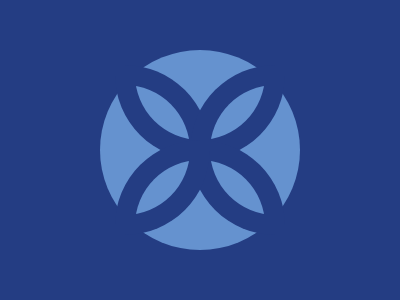

Write the HTML and CSS that draws this image.

<div class="circle"></div>
<div class="bg1"></div>
<div class="bg2"></div>
<div class="bg3"></div>
<div class="bg4"></div>
<style>
  body {
    background: #243d83;
  }
  .circle {
    width: 200px;
    height: 200px;
    background: #6592cf;
    border-radius: 50%;
    margin: 50px 92px;
  }
  .bg1,
  .bg2,
  .bg3,
  .bg4 {
    position: absolute;
    width: 55px;
    height: 55px;
    border-radius: 0 90%;
    border: 20px solid #243d83;
    background-color: #6592cf;
  }
  .bg1 {
    top: 65px;
    left: 115px;
  }
  .bg2 {
    transform: rotate(90deg);
    top: 65px;
    left: 190px;
  }
  .bg3 {
    top: 140px;
    left: 190px;
  }
  .bg4 {
    transform: rotate(90deg);
    top: 140px;
    left: 115px;
  }
</style>
